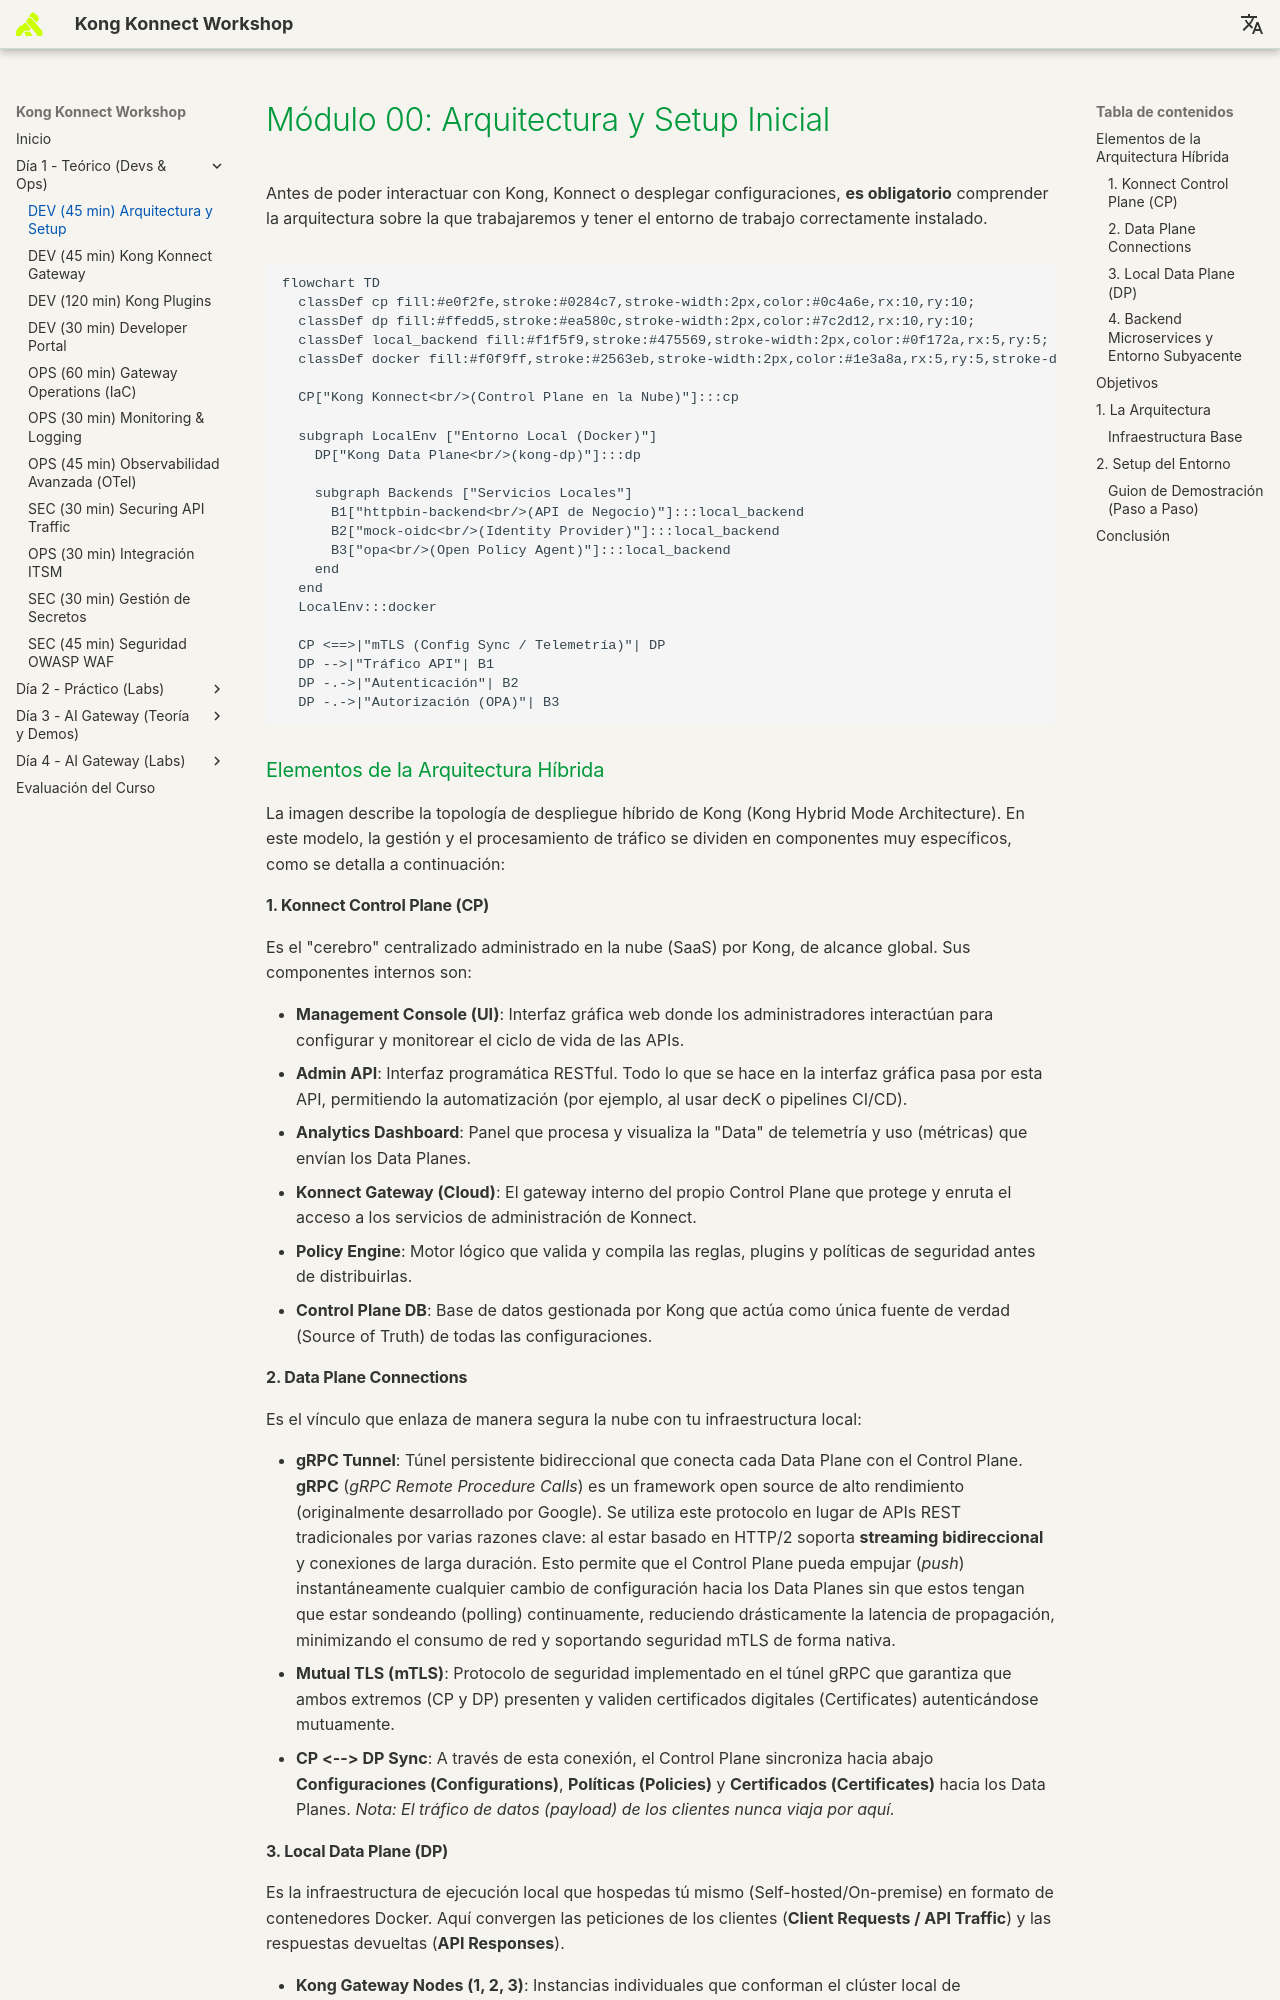

repository: rzengin/Kong-Konnect-Fundamentals · page: dia-1-teoria-y-demos/00-arquitectura-setup/Guia_00_Arquitectura_y_Setup/index.html · generator: mkdocs

# Módulo 00: Arquitectura y Setup Inicial

Antes de poder interactuar con Kong, Konnect o desplegar configuraciones, **es obligatorio** comprender la arquitectura sobre la que trabajaremos y tener el entorno de trabajo correctamente instalado.

```mermaid
flowchart TD
  classDef cp fill:#e0f2fe,stroke:#0284c7,stroke-width:2px,color:#0c4a6e,rx:10,ry:10;
  classDef dp fill:#ffedd5,stroke:#ea580c,stroke-width:2px,color:#7c2d12,rx:10,ry:10;
  classDef local_backend fill:#f1f5f9,stroke:#475569,stroke-width:2px,color:#0f172a,rx:5,ry:5;
  classDef docker fill:#f0f9ff,stroke:#2563eb,stroke-width:2px,color:#1e3a8a,rx:5,ry:5,stroke-dasharray: 5 5;

  CP["Kong Konnect<br/>(Control Plane en la Nube)"]:::cp
  
  subgraph LocalEnv ["Entorno Local (Docker)"]
    DP["Kong Data Plane<br/>(kong-dp)"]:::dp
    
    subgraph Backends ["Servicios Locales"]
      B1["httpbin-backend<br/>(API de Negocio)"]:::local_backend
      B2["mock-oidc<br/>(Identity Provider)"]:::local_backend
      B3["opa<br/>(Open Policy Agent)"]:::local_backend
    end
  end
  LocalEnv:::docker

  CP <==>|"mTLS (Config Sync / Telemetría)"| DP
  DP -->|"Tráfico API"| B1
  DP -.->|"Autenticación"| B2
  DP -.->|"Autorización (OPA)"| B3
```

### Elementos de la Arquitectura Híbrida

La imagen describe la topología de despliegue híbrido de Kong (Kong Hybrid Mode Architecture). En este modelo, la gestión y el procesamiento de tráfico se dividen en componentes muy específicos, como se detalla a continuación:

#### 1. Konnect Control Plane (CP)
Es el "cerebro" centralizado administrado en la nube (SaaS) por Kong, de alcance global. Sus componentes internos son:

- **Management Console (UI)**: Interfaz gráfica web donde los administradores interactúan para configurar y monitorear el ciclo de vida de las APIs.
- **Admin API**: Interfaz programática RESTful. Todo lo que se hace en la interfaz gráfica pasa por esta API, permitiendo la automatización (por ejemplo, al usar decK o pipelines CI/CD).
- **Analytics Dashboard**: Panel que procesa y visualiza la "Data" de telemetría y uso (métricas) que envían los Data Planes.
- **Konnect Gateway (Cloud)**: El gateway interno del propio Control Plane que protege y enruta el acceso a los servicios de administración de Konnect.
- **Policy Engine**: Motor lógico que valida y compila las reglas, plugins y políticas de seguridad antes de distribuirlas.
- **Control Plane DB**: Base de datos gestionada por Kong que actúa como única fuente de verdad (Source of Truth) de todas las configuraciones.

#### 2. Data Plane Connections
Es el vínculo que enlaza de manera segura la nube con tu infraestructura local:

- **gRPC Tunnel**: Túnel persistente bidireccional que conecta cada Data Plane con el Control Plane. **gRPC** (*gRPC Remote Procedure Calls*) es un framework open source de alto rendimiento (originalmente desarrollado por Google). Se utiliza este protocolo en lugar de APIs REST tradicionales por varias razones clave: al estar basado en HTTP/2 soporta **streaming bidireccional** y conexiones de larga duración. Esto permite que el Control Plane pueda empujar (*push*) instantáneamente cualquier cambio de configuración hacia los Data Planes sin que estos tengan que estar sondeando (polling) continuamente, reduciendo drásticamente la latencia de propagación, minimizando el consumo de red y soportando seguridad mTLS de forma nativa.
- **Mutual TLS (mTLS)**: Protocolo de seguridad implementado en el túnel gRPC que garantiza que ambos extremos (CP y DP) presenten y validen certificados digitales (Certificates) autenticándose mutuamente.
- **CP <--> DP Sync**: A través de esta conexión, el Control Plane sincroniza hacia abajo **Configuraciones (Configurations)**, **Políticas (Policies)** y **Certificados (Certificates)** hacia los Data Planes. *Nota: El tráfico de datos (payload) de los clientes nunca viaja por aquí.*
